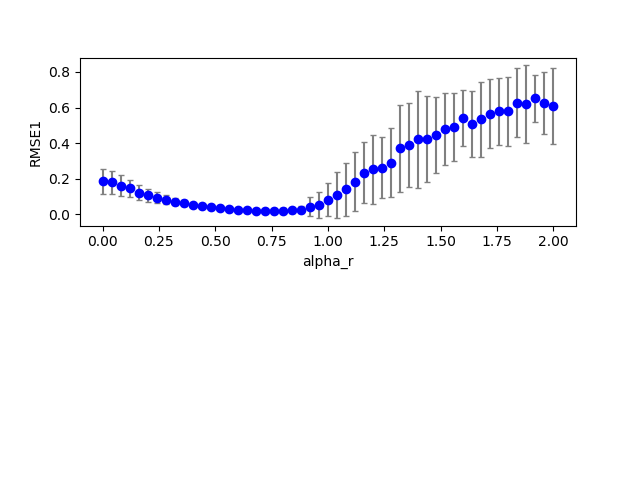

The data file committed next to this chart (first rows):
2, 0, 1, 100, 0.800000, 0.040000, 0.000000, 0.700000, 2.000000, 0.100000, 0.100000, 0.100000, 0.100000, 0.224383, 0.000000
2, 0, 15, 100, 0.8, 0.6, 0.000000, 0.7, 2, 0.1, 0.1, 0.1, 0.1, 0.02834, 0.000000
2, 0, 14, 100, 0.8, 0.56, 0.000000, 0.7, 2, 0.1, 0.1, 0.1, 0.1, 0.03222, 0.000000
2, 0, 8, 100, 0.8, 0.32, 0.000000, 0.7, 2, 0.1, 0.1, 0.1, 0.1, 0.08357, 0.000000
2, 0, 3, 100, 0.8, 0.12, 0.000000, 0.7, 2, 0.1, 0.1, 0.1, 0.1, 0.1701, 0.000000
2, 0, 21, 100, 0.8, 0.84, 0.000000, 0.7, 2, 0.1, 0.1, 0.1, 0.1, 0.0119, 0.000000
2, 0, 24, 100, 0.8, 0.96, 0.000000, 0.7, 2, 0.1, 0.1, 0.1, 0.1, 0.02928, 0.000000
2, 0, 20, 100, 0.8, 0.8, 0.000000, 0.7, 2, 0.1, 0.1, 0.1, 0.1, 0.01409, 0.000000
2, 0, 5, 100, 0.8, 0.2, 0.000000, 0.7, 2, 0.1, 0.1, 0.1, 0.1, 0.1265, 0.000000
2, 0, 19, 100, 0.8, 0.76, 0.000000, 0.7, 2, 0.1, 0.1, 0.1, 0.1, 0.01644, 0.000000
2, 0, 9, 100, 0.8, 0.36, 0.000000, 0.7, 2, 0.1, 0.1, 0.1, 0.1, 0.07144, 0.000000
2, 0, 7, 100, 0.8, 0.28, 0.000000, 0.7, 2, 0.1, 0.1, 0.1, 0.1, 0.0966, 0.000000
2, 0, 22, 100, 0.8, 0.88, 0.000000, 0.7, 2, 0.1, 0.1, 0.1, 0.1, 0.0107, 0.000000
2, 0, 0, 100, 0.8, 0.000000, 0.000000, 0.7, 2, 0.1, 0.1, 0.1, 0.1, 0.2353, 0.000000
2, 0, 12, 100, 0.8, 0.48, 0.000000, 0.7, 2, 0.1, 0.1, 0.1, 0.1, 0.04356, 0.000000
2, 0, 25, 100, 0.8, 1, 0.000000, 0.7, 2, 0.1, 0.1, 0.1, 0.1, 0.05272, 0.000000
2, 0, 18, 100, 0.8, 0.72, 0.000000, 0.7, 2, 0.1, 0.1, 0.1, 0.1, 0.01928, 0.000000
2, 0, 17, 100, 0.8, 0.68, 0.000000, 0.7, 2, 0.1, 0.1, 0.1, 0.1, 0.0222, 0.000000
2, 0, 2, 100, 0.8, 0.08, 0.000000, 0.7, 2, 0.1, 0.1, 0.1, 0.1, 0.1985, 0.000000
2, 0, 11, 100, 0.8, 0.44, 0.000000, 0.7, 2, 0.1, 0.1, 0.1, 0.1, 0.05129, 0.000000
2, 0, 10, 100, 0.8, 0.4, 0.000000, 0.7, 2, 0.1, 0.1, 0.1, 0.1, 0.06058, 0.000000
2, 0, 13, 100, 0.8, 0.52, 0.000000, 0.7, 2, 0.1, 0.1, 0.1, 0.1, 0.03724, 0.000000
2, 0, 4, 100, 0.8, 0.16, 0.000000, 0.7, 2, 0.1, 0.1, 0.1, 0.1, 0.1458, 0.000000
2, 0, 27, 100, 0.8, 1.08, 0.000000, 0.7, 2, 0.1, 0.1, 0.1, 0.1, 0.2293, 0.000000
2, 0, 23, 100, 0.8, 0.92, 0.000000, 0.7, 2, 0.1, 0.1, 0.1, 0.1, 0.01546, 0.000000
2, 0, 32, 100, 0.8, 1.28, 0.000000, 0.7, 2, 0.1, 0.1, 0.1, 0.1, 0.5759, 0.000000
2, 0, 16, 100, 0.8, 0.64, 0.000000, 0.7, 2, 0.1, 0.1, 0.1, 0.1, 0.02515, 0.000000
2, 0, 26, 100, 0.8, 1.04, 0.000000, 0.7, 2, 0.1, 0.1, 0.1, 0.1, 0.09698, 0.000000
2, 0, 6, 100, 0.8, 0.24, 0.000000, 0.7, 2, 0.1, 0.1, 0.1, 0.1, 0.1106, 0.000000
2, 0, 39, 100, 0.8, 1.56, 0.000000, 0.7, 2, 0.1, 0.1, 0.1, 0.1, 0.5641, 0.000000
2, 0, 34, 100, 0.8, 1.36, 0.000000, 0.7, 2, 0.1, 0.1, 0.1, 0.1, 0.4966, 0.000000
2, 0, 31, 100, 0.8, 1.24, 0.000000, 0.7, 2, 0.1, 0.1, 0.1, 0.1, 0.4646, 0.000000
2, 0, 33, 100, 0.8, 1.32, 0.000000, 0.7, 2, 0.1, 0.1, 0.1, 0.1, 0.433, 0.000000
2, 0, 28, 100, 0.8, 1.12, 0.000000, 0.7, 2, 0.1, 0.1, 0.1, 0.1, 0.4217, 0.000000
2, 0, 35, 100, 0.8, 1.4, 0.000000, 0.7, 2, 0.1, 0.1, 0.1, 0.1, 0.6847, 0.000000
2, 0, 43, 100, 0.8, 1.72, 0.000000, 0.7, 2, 0.1, 0.1, 0.1, 0.1, 0.6631, 0.000000
2, 0, 38, 100, 0.8, 1.52, 0.000000, 0.7, 2, 0.1, 0.1, 0.1, 0.1, 0.6395, 0.000000
2, 0, 29, 100, 0.8, 1.16, 0.000000, 0.7, 2, 0.1, 0.1, 0.1, 0.1, 0.3232, 0.000000
2, 0, 36, 100, 0.8, 1.44, 0.000000, 0.7, 2, 0.1, 0.1, 0.1, 0.1, 0.5028, 0.000000
2, 0, 30, 100, 0.8, 1.2, 0.000000, 0.7, 2, 0.1, 0.1, 0.1, 0.1, 0.5001, 0.000000
2, 0, 41, 100, 0.8, 1.64, 0.000000, 0.7, 2, 0.1, 0.1, 0.1, 0.1, 0.7031, 0.000000
2, 0, 37, 100, 0.8, 1.48, 0.000000, 0.7, 2, 0.1, 0.1, 0.1, 0.1, 0.5798, 0.000000
2, 0, 44, 100, 0.8, 1.76, 0.000000, 0.7, 2, 0.1, 0.1, 0.1, 0.1, 0.7723, 0.000000
2, 0, 42, 100, 0.8, 1.68, 0.000000, 0.7, 2, 0.1, 0.1, 0.1, 0.1, 0.6935, 0.000000
2, 0, 40, 100, 0.8, 1.6, 0.000000, 0.7, 2, 0.1, 0.1, 0.1, 0.1, 0.5396, 0.000000
2, 1, 8, 100, 0.8, 0.32, 0.000000, 0.7, 2, 0.1, 0.1, 0.1, 0.1, 0.09277, 0.000000
2, 1, 0, 100, 0.8, 0.000000, 0.000000, 0.7, 2, 0.1, 0.1, 0.1, 0.1, 0.2337, 0.000000
2, 1, 9, 100, 0.8, 0.36, 0.000000, 0.7, 2, 0.1, 0.1, 0.1, 0.1, 0.0765, 0.000000
2, 1, 6, 100, 0.8, 0.24, 0.000000, 0.7, 2, 0.1, 0.1, 0.1, 0.1, 0.129, 0.000000
2, 1, 7, 100, 0.8, 0.28, 0.000000, 0.7, 2, 0.1, 0.1, 0.1, 0.1, 0.1106, 0.000000
2, 1, 1, 100, 0.8, 0.04, 0.000000, 0.7, 2, 0.1, 0.1, 0.1, 0.1, 0.2275, 0.000000
2, 1, 4, 100, 0.8, 0.16, 0.000000, 0.7, 2, 0.1, 0.1, 0.1, 0.1, 0.1678, 0.000000
2, 1, 18, 100, 0.8, 0.72, 0.000000, 0.7, 2, 0.1, 0.1, 0.1, 0.1, 0.01389, 0.000000
2, 0, 48, 100, 0.8, 1.92, 0.000000, 0.7, 2, 0.1, 0.1, 0.1, 0.1, 0.831, 0.000000
2, 0, 47, 100, 0.8, 1.88, 0.000000, 0.7, 2, 0.1, 0.1, 0.1, 0.1, 0.5846, 0.000000
2, 1, 15, 100, 0.8, 0.6, 0.000000, 0.7, 2, 0.1, 0.1, 0.1, 0.1, 0.02517, 0.000000
2, 0, 46, 100, 0.8, 1.84, 0.000000, 0.7, 2, 0.1, 0.1, 0.1, 0.1, 0.7282, 0.000000
2, 1, 16, 100, 0.8, 0.64, 0.000000, 0.7, 2, 0.1, 0.1, 0.1, 0.1, 0.02005, 0.000000
2, 1, 17, 100, 0.8, 0.68, 0.000000, 0.7, 2, 0.1, 0.1, 0.1, 0.1, 0.01594, 0.000000
2, 1, 26, 100, 0.8, 1.04, 0.000000, 0.7, 2, 0.1, 0.1, 0.1, 0.1, 0.3612, 0.000000
2, 1, 29, 100, 0.8, 1.16, 0.000000, 0.7, 2, 0.1, 0.1, 0.1, 0.1, 0.457, 0.000000
... 938 more rows
